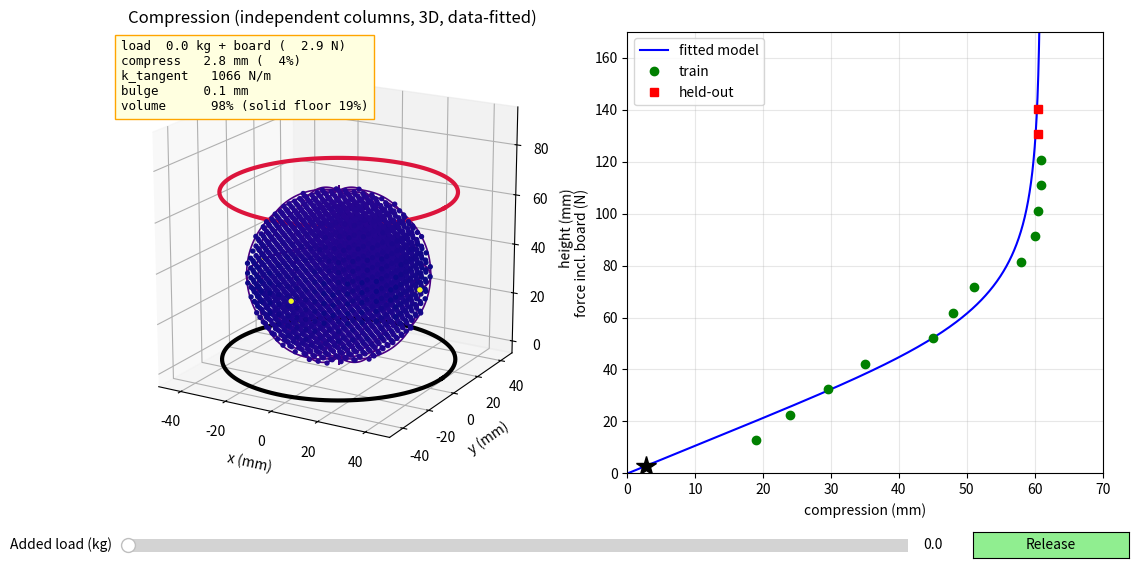

Write Python code to recreate this figure.
"""Foam stress ball (3D view): COMPRESSION (fitted static curve) + RECOVERY (first-order damper) + 3D column animation.
Edit the DATA block, then run:  python stress_ball_model_3d.py
Fit, damper and recovery are identical to stress_ball_model.py. Only the geometry/drawing is 3D.
Geometry: nu ~ 0 foam => independent vertical columns, revolved about the vertical axis (axisymmetric).
          The plate crushes each column to thickness t(r); width = MEASURED bulge; rim roundness (NMAX) is visual only.
This is parametric curve fitting, not machine learning."""
import numpy as np
import matplotlib.pyplot as plt
from mpl_toolkits.mplot3d import Axes3D  # noqa: F401  (registers the 3D projection)
from matplotlib.widgets import Slider, Button
from scipy.optimize import curve_fit
trapz = getattr(np, 'trapezoid', None) or np.trapz

# ================= DATA (edit me) =================
H0, R0   = 70.0, 35.0
BOARD_KG = 0.30
KG       = np.arange(1, 15)
HEIGHT   = np.array([51, 46, 40.5, 35, 25, 22, 19, 12, 10, 9.5, 9.0, 9.0, 9.5, 9.5])
BULGE    = np.array([.9, 1.2, 1.5, 1.8, 2.2, 2.4, 2.5, 2.5, 2.5, 2.5, 2.5, 2.5, 2.5, 2.5])   # mm per side
TRAIN_MAX_KG = 12
USE_PHYSICS_FLOOR = True
RHO_PU, M_BALL_G = 1.15, 40.0             # g/cm^3 (typical PU, VERIFY) and ball mass in g (weigh it)
C_DAMP   = 75.0
VIDEO_FPS = 59.8
OBS_FRAMES = {2: 15, 3: 15, 4: 15}        # CALIBRATION
VAL_FRAMES = {}                           # VALIDATION, e.g. {6: 15}
SLOWMO = 4
NMAX = 7.0                                # rim squareness at full compression (2 = ellipse). Visual only.
CUTAWAY = False                           
NG = 19                                   # particles per axis (lower, e.g. 15, if the animation is slow)
PLATE_R = 45.0                            # drawn plate radius (mm), visual only
# ==================================================
F  = (KG + BOARD_KG) * 9.81
DZ = H0 - HEIGHT
EPS_CAP = DZ.max() / H0 + 0.02
TOL = 0.02 * H0
V0 = 4.0 / 3.0 * np.pi * R0**3
SOLID_FRAC = (M_BALL_G / RHO_PU * 1000.0) / V0
D_PHYS = H0 - M_BALL_G / RHO_PU * 1000.0 / (np.pi * R0**2)

def knee(F, D, Fc, q):
    return D * F / (F**q + Fc**q) ** (1.0 / q)

def fit(mask):
    if USE_PHYSICS_FLOOR:
        f = lambda F, Fc, q: knee(F, D_PHYS, Fc, q)
        (Fc, q), _ = curve_fit(f, F[mask], DZ[mask], p0=[60, 4], bounds=([5, 1], [300, 30]), maxfev=40000)
        return np.array([D_PHYS, Fc, q])
    lo_D = max(DZ[mask].max(), 5.0)
    p, _ = curve_fit(knee, F[mask], DZ[mask], p0=[lo_D + 1, 60, 4],
                     bounds=([lo_D, 5, 1], [H0 - 1, 300, 30]), maxfev=40000)
    return p

print(f"Solid-polymer volume fraction {SOLID_FRAC*100:.0f}% | physics floor {H0-D_PHYS:.1f} mm (D={D_PHYS:.1f} mm)")
print("Extrapolation test (fit on loads <= cutoff, predict the heavier ones):")
for cut in (6, 8, 10, 12):
    msk = KG <= cut
    if msk.all(): continue
    pc = fit(msk); err = knee(F[~msk], *pc) - DZ[~msk]
    print(f"  train <= {cut:2d} kg: D={pc[0]:5.1f} mm | RMSE on heavier loads {np.sqrt(np.mean(err**2)):.2f} mm, worst {np.abs(err).max():.1f} mm")

tr = KG <= TRAIN_MAX_KG; te = ~tr
p = fit(tr); D, Fc, q = p
rmse = lambda s: np.sqrt(np.mean((knee(F[s], *p) - DZ[s]) ** 2))
print(f"\nChosen fit (train <= {TRAIN_MAX_KG} kg): D={D:.1f} mm  Fc={Fc:.1f} N  q={q:.2f}  initial k={Fc/D*1000:.0f} N/m")
print(f"train RMSE {rmse(tr):.2f} mm" + (f" | held-out RMSE {rmse(te):.2f} mm" if te.any() else ""))
for k, f, h in zip(KG[te], F[te], HEIGHT[te]):
    print(f"  {k} kg: predicted height {H0-knee(f,*p):5.1f} mm | measured {h:5.1f} mm")

Fg  = np.linspace(0, 170, 900); DZg = knee(Fg, *p)
KT  = np.gradient(Fg, DZg + 1e-12) * 1000
comp = lambda f: np.interp(f, Fg, DZg)
ktan = lambda f: np.interp(f, Fg, KT)

# ---- recovery ----
Fs = lambda z: np.interp(z, DZg, Fg)
C_USE = C_DAMP
def recover(z0, c=None, dt=0.001, tmax=3.0):
    c = C_USE if c is None else c
    t, z, out_t, out_z = 0.0, z0, [0.0], [z0]
    while z > 0.2 and t < tmax:
        z -= dt * 1000.0 * Fs(z) / c; t += dt; out_t.append(t); out_z.append(max(z, 0.0))
    return np.array(out_t), np.array(out_z)
def frames_to_tol(z0, c=None):
    tt, zz = recover(z0, c); hit = zz < TOL
    return tt[np.argmax(hit)] * VIDEO_FPS if hit.any() else np.nan
z0_of = lambda kg: float(comp((kg + BOARD_KG) * 9.81))
mod = np.mean([frames_to_tol(z0_of(k), C_DAMP) for k in OBS_FRAMES])
C_USE = C_DAMP * np.mean(list(OBS_FRAMES.values())) / mod
print(f"\nDamper fitted to {list(OBS_FRAMES)} kg video: c = {C_USE:.1f} N s/m  (2% of rest height = {TOL:.1f} mm)")
print("Recovery time (frames to within 2% of rest height):")
for kg in sorted(set(OBS_FRAMES) | set(VAL_FRAMES) | set(int(k) for k in KG[te])):
    obs = OBS_FRAMES.get(kg, VAL_FRAMES.get(kg))
    tag = "calibration" if kg in OBS_FRAMES else ("VALIDATION" if kg in VAL_FRAMES else "held-out load, not filmed: prediction")
    print(f"  {kg:2d} kg: model {frames_to_tol(z0_of(kg)):4.1f}" + (f" | observed {obs} ({tag})" if obs else f" ({tag})"))

# ---- 3D geometry: independent columns revolved about the vertical axis + convex superellipse profile ----
bulge_at = lambda dz: np.interp(dz, np.r_[0, np.maximum.accumulate(DZ)], np.r_[0, BULGE])
n_of = lambda dz: 2.0 + (NMAX - 2.0) * min(dz / D_PHYS, 1.0) ** 1.5
thick = lambda r, A_, B_, n_: 2.0 * B_ * np.clip(1.0 - (np.abs(r) / A_) ** n_, 0.0, None) ** (1.0 / n_)
def V_ratio(dz):
    A_, B_, n_ = R0 + bulge_at(dz), (H0 - dz) / 2.0, n_of(dz)
    rs = np.linspace(0, A_, 600)
    return trapz(2 * np.pi * rs * thick(rs, A_, B_, n_), rs) / V0

gl = np.linspace(-R0, R0, NG)
GX, GY, GZ = np.meshgrid(gl, gl, np.linspace(0, H0, NG))
inside = GX**2 + GY**2 + (GZ - R0)**2 <= R0**2
if CUTAWAY: inside &= (GY <= 0)
px, py, pz = GX[inside], GY[inside], GZ[inside]                  # original particle positions
pr  = np.sqrt(px**2 + py**2)
Lc  = 2.0 * np.sqrt(np.clip(R0**2 - pr**2, 1e-9, None))         # original column length at each radius
eta = np.clip((pz - R0) / (Lc / 2.0), -1, 1)                    # position inside the column, -1..1

def shape(dz):
    A_, B_, n_ = R0 + bulge_at(dz), (H0 - dz) / 2.0, n_of(dz)
    lam = A_ / R0                                               # lateral spread = measured bulge
    t = thick(lam * pr, A_, B_, n_)                             # column thickness under the plate
    zd = B_ + eta * t / 2.0                                     # uniform strain inside each column
    eps = np.clip(1.0 - t / Lc, 0.0, 1.0)
    return lam * px, lam * py, zd, eps, A_, B_, n_

thp = np.linspace(-np.pi / 2, np.pi / 2, 120); cp, sp = np.cos(thp), np.sin(thp)
phis = [ph for ph in np.linspace(0, 2 * np.pi, 13)[:-1] if (not CUTAWAY) or np.sin(ph) <= 1e-9]
ring_ph = np.linspace(np.pi, 2 * np.pi, 100) if CUTAWAY else np.linspace(0, 2 * np.pi, 200)
pl_ph = np.linspace(0, 2 * np.pi, 120)

fig = plt.figure(figsize=(13, 6.5)); plt.subplots_adjust(bottom=0.2, wspace=0.12)
ax = fig.add_subplot(1, 2, 1, projection='3d'); ax2 = fig.add_subplot(1, 2, 2)
ax.set_xlim(-50, 50); ax.set_ylim(-50, 50); ax.set_zlim(-5, 95); ax.set_box_aspect((1, 1, 1))
ax.view_init(elev=18, azim=-60)
ax.set_xlabel("x (mm)"); ax.set_ylabel("y (mm)"); ax.set_zlabel("height (mm)")
ax.set_title("Compression (independent columns, 3D, data-fitted)")
ax.plot(PLATE_R*np.cos(pl_ph), PLATE_R*np.sin(pl_ph), 0*pl_ph, 'k', lw=3)                 # table edge
mer_lines = [ax.plot([0, 1], [0, 1], [0, 1], color='indigo', lw=1.2)[0] for _ in phis]
ring_line, = ax.plot([0, 1], [0, 1], [0, 1], color='indigo', lw=1.5)
plate_line, = ax.plot([0, 1], [0, 1], [0, 1], color='crimson', lw=3)
scat = None
txt = ax.text2D(0.02, 0.98, "", transform=ax.transAxes, va='top', family='monospace', fontsize=9,
                bbox=dict(fc='lightyellow', ec='orange'))
ax2.plot(DZg, Fg, 'b-', label='fitted model'); ax2.plot(DZ[tr], F[tr], 'go', label='train')
if te.any(): ax2.plot(DZ[te], F[te], 'rs', label='held-out')
ax2.set_xlabel("compression (mm)"); ax2.set_ylabel("force incl. board (N)"); ax2.set_xlim(0, 70); ax2.set_ylim(0, 170)
ax2.grid(alpha=.3); ax2.legend(); mk, = ax2.plot([], [], 'k*', ms=15)

def draw_dz(dz, label):
    global scat
    xd, yd, zd, eps, A_, B_, n_ = shape(dz)
    if scat is not None: scat.remove()
    scat = ax.scatter(xd, yd, zd, c=eps, cmap='plasma', vmin=0, vmax=EPS_CAP, s=8, depthshade=False)
    r = A_ * np.abs(cp) ** (2.0 / n_); z = B_ + B_ * np.sign(sp) * np.abs(sp) ** (2.0 / n_)
    for line, ph in zip(mer_lines, phis):
        line.set_data(r * np.cos(ph), r * np.sin(ph)); line.set_3d_properties(z)
    ring_line.set_data(A_ * np.cos(ring_ph), A_ * np.sin(ring_ph)); ring_line.set_3d_properties(np.full_like(ring_ph, B_))
    h = H0 - dz
    plate_line.set_data(PLATE_R * np.cos(pl_ph), PLATE_R * np.sin(pl_ph)); plate_line.set_3d_properties(np.full_like(pl_ph, h))
    mk.set_data([dz], [float(Fs(dz))])
    txt.set_text(f"{label}\ncompress  {dz:4.1f} mm ({dz/H0*100:3.0f}%)\n"
                 f"k_tangent {float(ktan(float(Fs(dz)))):6.0f} N/m\nbulge     {A_-R0:4.1f} mm\n"
                 f"volume    {V_ratio(dz)*100:4.0f}% (solid floor {SOLID_FRAC*100:.0f}%)")
    fig.canvas.draw_idle()
def draw(kg):
    f = (kg + BOARD_KG) * 9.81; draw_dz(float(comp(f)), f"load {kg:4.1f} kg + board ({f:5.1f} N)")

busy = False
def release(_):
    global busy
    if busy: return
    zc = float(comp((sl.val + BOARD_KG) * 9.81))
    if zc < 3.0:
        txt.set_text("Move the load slider up first,\nthen press Release"); fig.canvas.draw_idle(); return
    busy = True
    try:
        tt, zz = recover(zc); step = max(1, int(round(1000.0 / VIDEO_FPS)))
        for i in range(0, len(zz), step):
            draw_dz(zz[i], f"RELEASED  t = {tt[i]*1000:4.0f} ms  (slow-mo x{SLOWMO})")
            plt.pause(step * 0.001 * SLOWMO)
        draw_dz(zz[-1], f"RECOVERED  t = {tt[-1]*1000:4.0f} ms")
    finally:
        busy = False

sl = Slider(plt.axes([0.15, 0.07, 0.6, 0.04]), 'Added load (kg)', 0, 14, valinit=0, valfmt='%.1f')
sl.on_changed(draw)
btn = Button(plt.axes([0.8, 0.07, 0.12, 0.04]), 'Release', color='lightgreen'); btn.on_clicked(release)
draw(0)
if __name__ == "__main__": plt.show()
